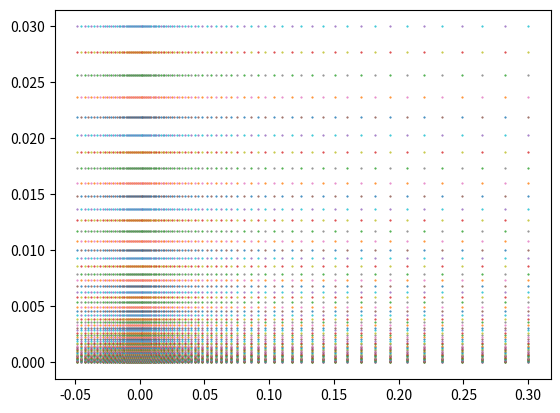

Source code (Python):
import numpy as np
import matplotlib.pyplot as plt

L = 0.3
H = 0.03
nx = 65
ny = 65
fx = 4 # stretching factor for the sinh graph in x direction
fy = 5 # stretching factor in the y direction

## for the x direction
plate_xs = np.linspace(0,L,nx) 
norm_xs = plate_xs / L * fx # divided by L to create a difference when passed through the function
funct_x = np.sinh(norm_xs)
xs =funct_x / max(funct_x) * L # spreading the points within the plate boundaries

x_zeros = np.zeros(nx)

## for the y direction
plate_ys = np.linspace(0,H,ny)
norm_ys = plate_ys / H * fy
funct_y = np.sinh(norm_ys)
ys = funct_y / max(funct_y) * H

y_zeros = np.zeros(ny)

## positive coordinates
pos_coords = []
for x in range(len(xs)):
    for y in range(len(ys)):
        pos_coords.append((xs[x],ys[y]))

neg_coords = []
neg_range = 0.05

for lines in pos_coords:
    if lines[0] <= neg_range:
        if lines[0] != 0:
            neg_coords.append((-lines[0],lines[1]))

neg_coords = neg_coords[::-1]
new_neg_coords = []

## The y values of the neg coords need to be flipped to be going from bottom to top of domain
for i in range(len(neg_coords)):
    new_neg_coords.append((neg_coords[i][0],neg_coords[len(neg_coords)-i-1][1]))
neg_coords = new_neg_coords # give the values back to neg_coords

coords = []

for i in range(len(neg_coords)+len(pos_coords)):
    if i< len(neg_coords):
        coords.append(neg_coords[i])
    else:
        coords.append(pos_coords[i-len(neg_coords)])

print(len(neg_coords)+len(pos_coords))
print(len(coords))

fig, ax = plt.subplots(1,1)
print(np.shape(coords))
for i in range(len(coords)):
    ax.plot(coords[i][0],coords[i][1],marker='.',markersize=1)
plt.savefig("gridplot.pdf")


node_coords = []
x=0
for i in range(len(coords)):

    node_coords.append((coords[i][0],coords[i][1],x))
    x=x+1

## node_coords now holds an index for each point as well ##

nx = len(coords) / ny
print('----------------------------------------------')
print("This is a %.0f x %.0f grid" % (nx,ny))
print('----------------------------------------------')

nx = int(nx)
print(nx)
n_nodes = nx*ny
n_elem = (nx-1)*(ny-1)
print(n_elem)

elements = []

########################################################################
cell_connectivity = []
for row in range(nx-1):
    for cell in range(ny-1):
        cell_number = cell # was +1 which I think was the problem
        
        node_1 = row*ny + cell_number
        node_2 = node_1+1
        
        node_4 = (row+1)*(ny) + cell_number
        node_3 = node_4 + 1
        
        connect = [node_1, node_2, node_3, node_4]
        cell_connectivity.append(connect)
#################################################################


farfield = []

for i in range(nx-1):
    farfield.append((node_coords[ny*(i+1)-1][2],node_coords[ny*(i+1)+ny-1][2]))

lower = []
for i in range(nx-1):
    lower.append((node_coords[i*ny][2],node_coords[i*ny+ny][2],node_coords[i*ny+ny][0]))

symmetry = []; wall = []

for i in range(len(lower)):
    if lower[i][2] <= 0:
        symmetry.append((lower[i][0], lower[i][1]))
    else:
        wall.append((lower[i][0],lower[i][1]))
    
inlet = []
outlet = []

min_x = min(node_coords[0])

for i in range(ny-1):
    inlet.append((node_coords[i][2],node_coords[i+1][2]))
    outlet.append((node_coords[ny*(nx-1)+i][2], node_coords[ny*(nx-1)+i+1][2]))


########################################################################################
#################################   WRITING THE FILE  ##################################
########################################################################################

#First we define the necesarry variables:
N_DIME = 2
N_POIN = n_nodes
N_ELEMS = n_elem
N_MARK = 5

inner_type = 9
boundary_type = 3

#Then we open the file to write to, ensuring there is no carried over data points
f = open("mesh_%dx%d_grid.su2" % (nx,ny), 'w')

#First elements of the file are the dimension number and points array:
f.write("NDIME= " + str(N_DIME) +"\n")
f.write("NELEM= " + str(N_ELEMS) + "\n")

for element in cell_connectivity:
    f.write(str(inner_type) + " " + str(element[0]) + " " + str(element[1]) + " " + str(element[2]) + " " + str(element[3]) + "\n")

#Now we need to write in the element connectivity

f.write("NPOIN= " + str(N_POIN) +"\n")

#point in node_coordinates:
for i in range(len(node_coords)):
    point = node_coords[i]
    f.write(str(point[0]) + " " + str(point[1]) + " " + str(i) + "\n")

#Finally we need to define the boundaries:
f.write("NMARK= " + str(N_MARK) + "\n")


#Finally the UPPER
f.write("MARKER_TAG= farfield" +"\n")
f.write("MARKER_ELEMS= " + str(len(farfield)) + "\n")

for element in farfield:
    f.write(str(boundary_type) + " " + str(element[0]) + " " + str(element[1]) + "\n")


#First the INLET
f.write("MARKER_TAG= inlet" +"\n")
f.write("MARKER_ELEMS= " + str(len(inlet)) + "\n")

for element in inlet:
    f.write(str(boundary_type) + " " + str(element[0]) + " " + str(element[1]) + "\n")
 

 #Then the OUTLET
f.write("MARKER_TAG= outlet" +"\n")
f.write("MARKER_ELEMS= " + str(len(outlet)) + "\n")

for element in outlet:
    f.write(str(boundary_type) + " " + str(element[0]) + " " + str(element[1]) + "\n")


#Then the FIRST LOWER
f.write("MARKER_TAG= symmetry" +"\n")
f.write("MARKER_ELEMS= " + str(len(symmetry)) + "\n")

for element in symmetry:
    f.write(str(boundary_type) + " " + str(element[0]) + " " + str(element[1]) + "\n")


#Then the FLAT PLATE
f.write("MARKER_TAG= wall" +"\n")
f.write("MARKER_ELEMS= " + str(len(wall)) + "\n")

for element in wall:
    f.write(str(boundary_type) + " " + str(element[0]) + " " + str(element[1]) + "\n")

f.close()



plt.show()
